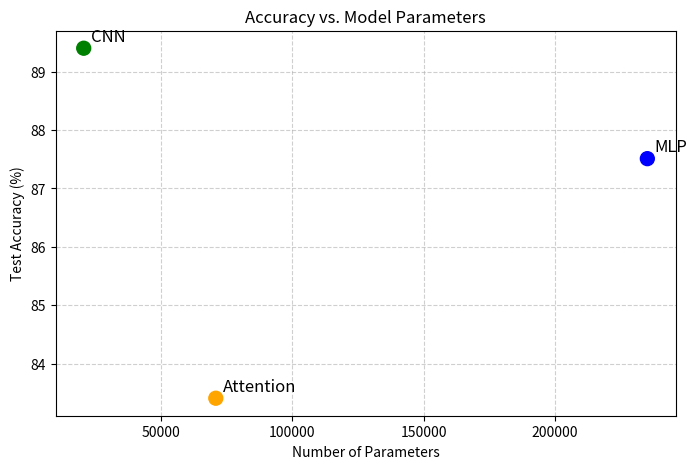
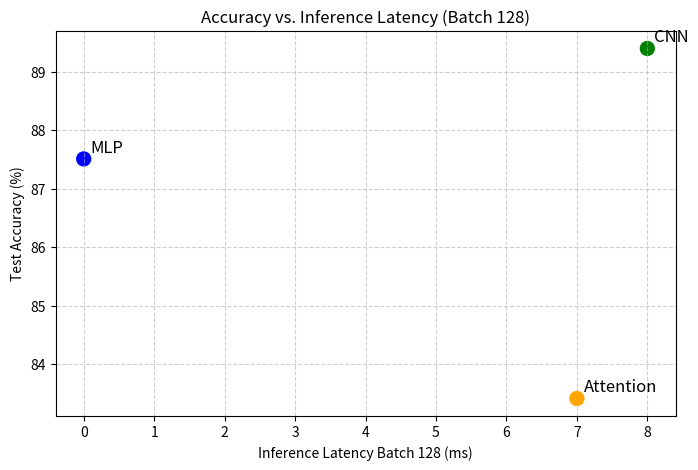

Recreate these plots in Python, in order.
import matplotlib.pyplot as plt
import os

def generate_plots():
    models = ['MLP', 'CNN', 'Attention']
    parameters = [235146, 20490, 70794]
    latencies_b1 = [0.00, 0.00, 1.00]  # in ms
    latencies_b128 = [0.00, 8.00, 7.00] # in ms
    accuracies = [87.51, 89.40, 83.41]  # in %

    os.makedirs("results", exist_ok=True)

    # Plot 1: Accuracy vs Parameters
    plt.figure(figsize=(8, 5))
    plt.scatter(parameters, accuracies, color=['blue', 'green', 'orange'], s=100)
    for i, txt in enumerate(models):
        plt.annotate(txt, (parameters[i], accuracies[i]), fontsize=12, xytext=(5, 5), textcoords='offset points')
    plt.xlabel("Number of Parameters")
    plt.ylabel("Test Accuracy (%)")
    plt.title("Accuracy vs. Model Parameters")
    plt.grid(True, linestyle='--', alpha=0.6)
    plt.savefig("results/accuracy_vs_parameters.png")
    plt.close()

    # Plot 2: Accuracy vs Latency (Batch 128)
    plt.figure(figsize=(8, 5))
    plt.scatter(latencies_b128, accuracies, color=['blue', 'green', 'orange'], s=100)
    for i, txt in enumerate(models):
        plt.annotate(txt, (latencies_b128[i], accuracies[i]), fontsize=12, xytext=(5, 5), textcoords='offset points')
    plt.xlabel("Inference Latency Batch 128 (ms)")
    plt.ylabel("Test Accuracy (%)")
    plt.title("Accuracy vs. Inference Latency (Batch 128)")
    plt.grid(True, linestyle='--', alpha=0.6)
    plt.savefig("results/accuracy_vs_latency.png")
    plt.close()

    print("[+] Plots successfully generated and saved to results/ folder!")

if __name__ == "__main__":
    generate_plots()
